The GitHub repository weiy343/SIT-OIP contains a labelled image folder "syringe" with 2 categories: dry, wet. Examples follow, each with its label.

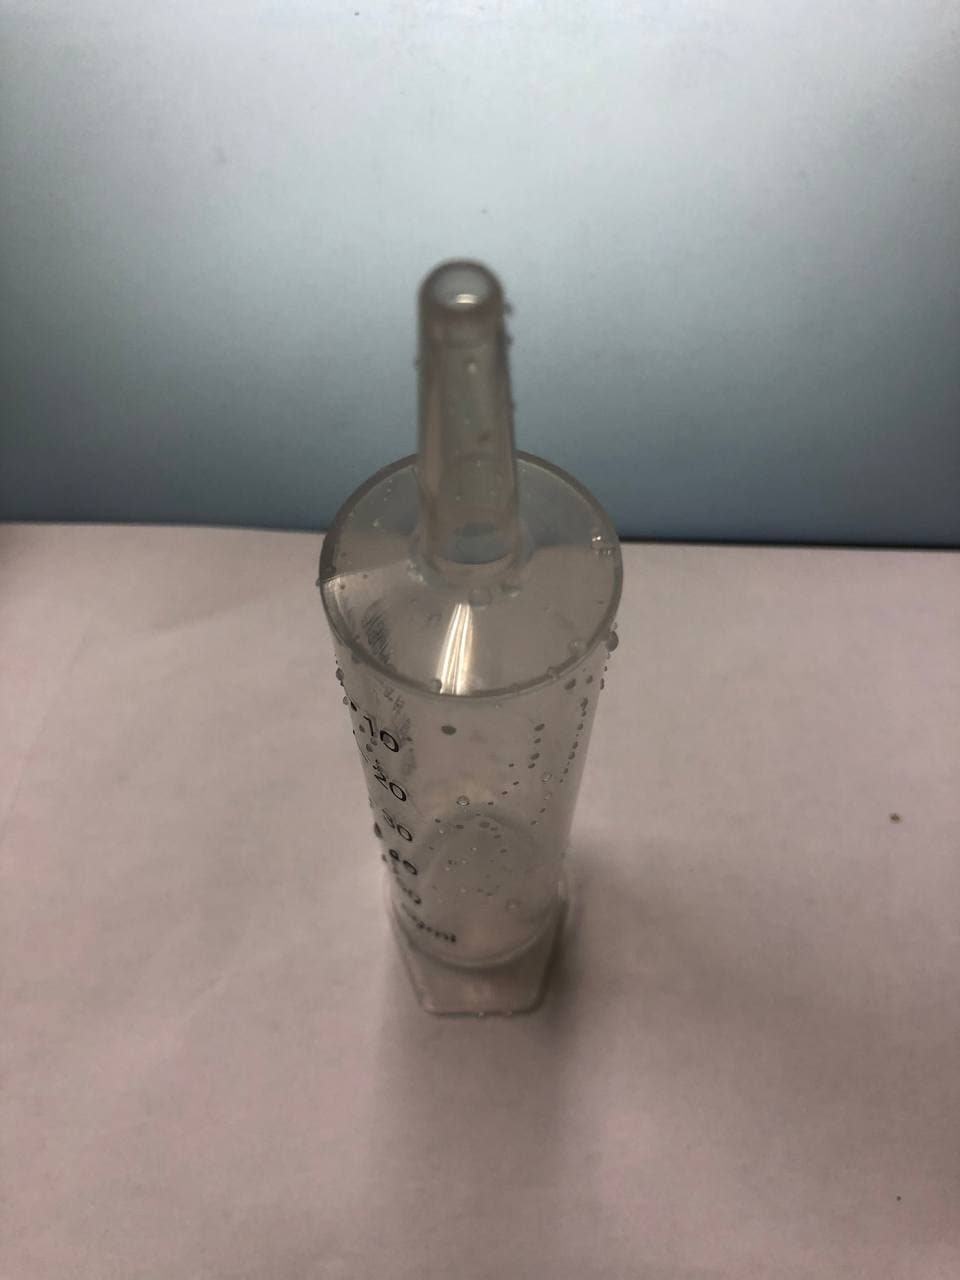
Label: wet

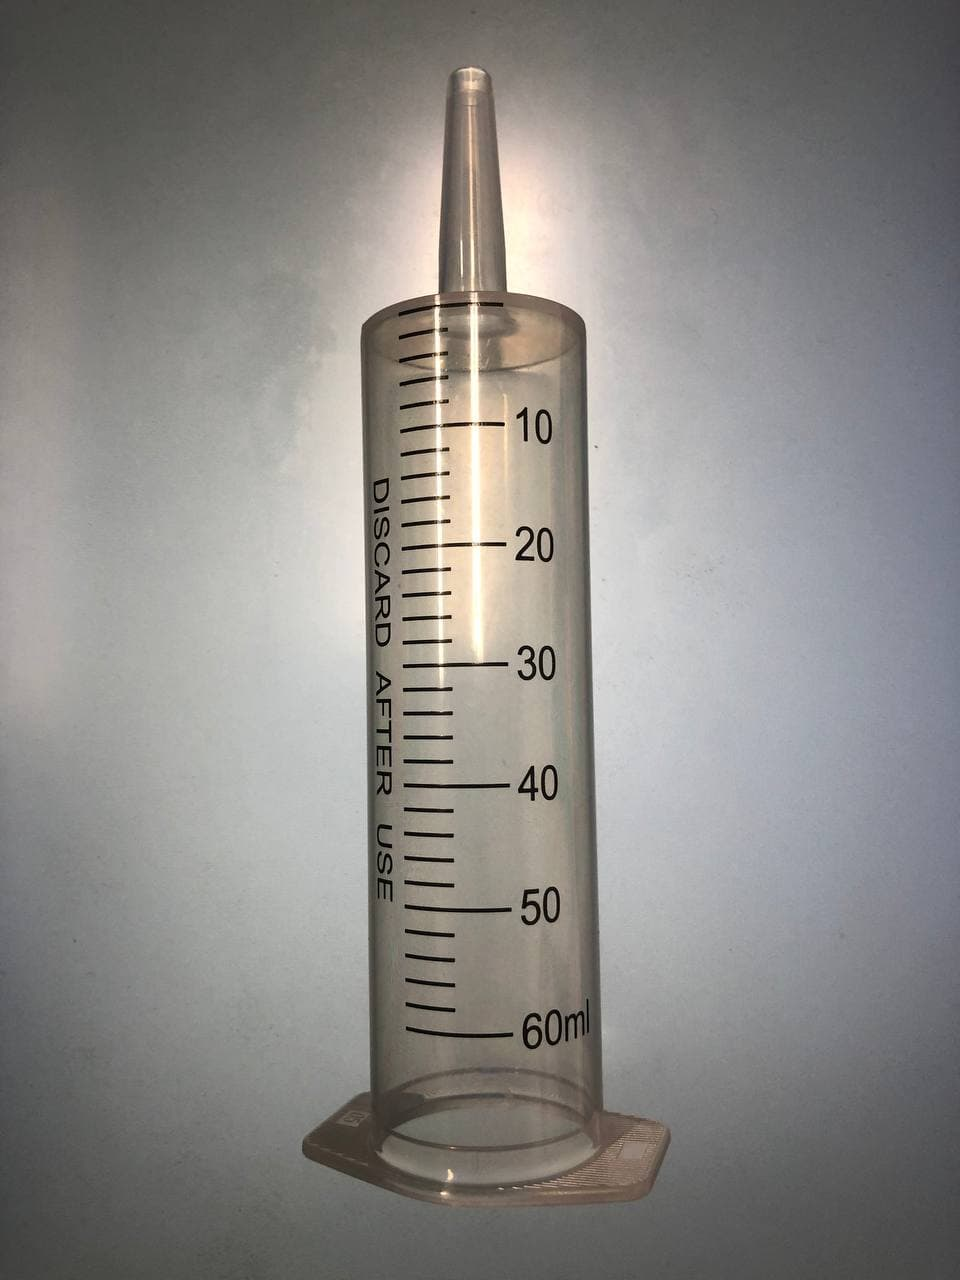
Label: dry

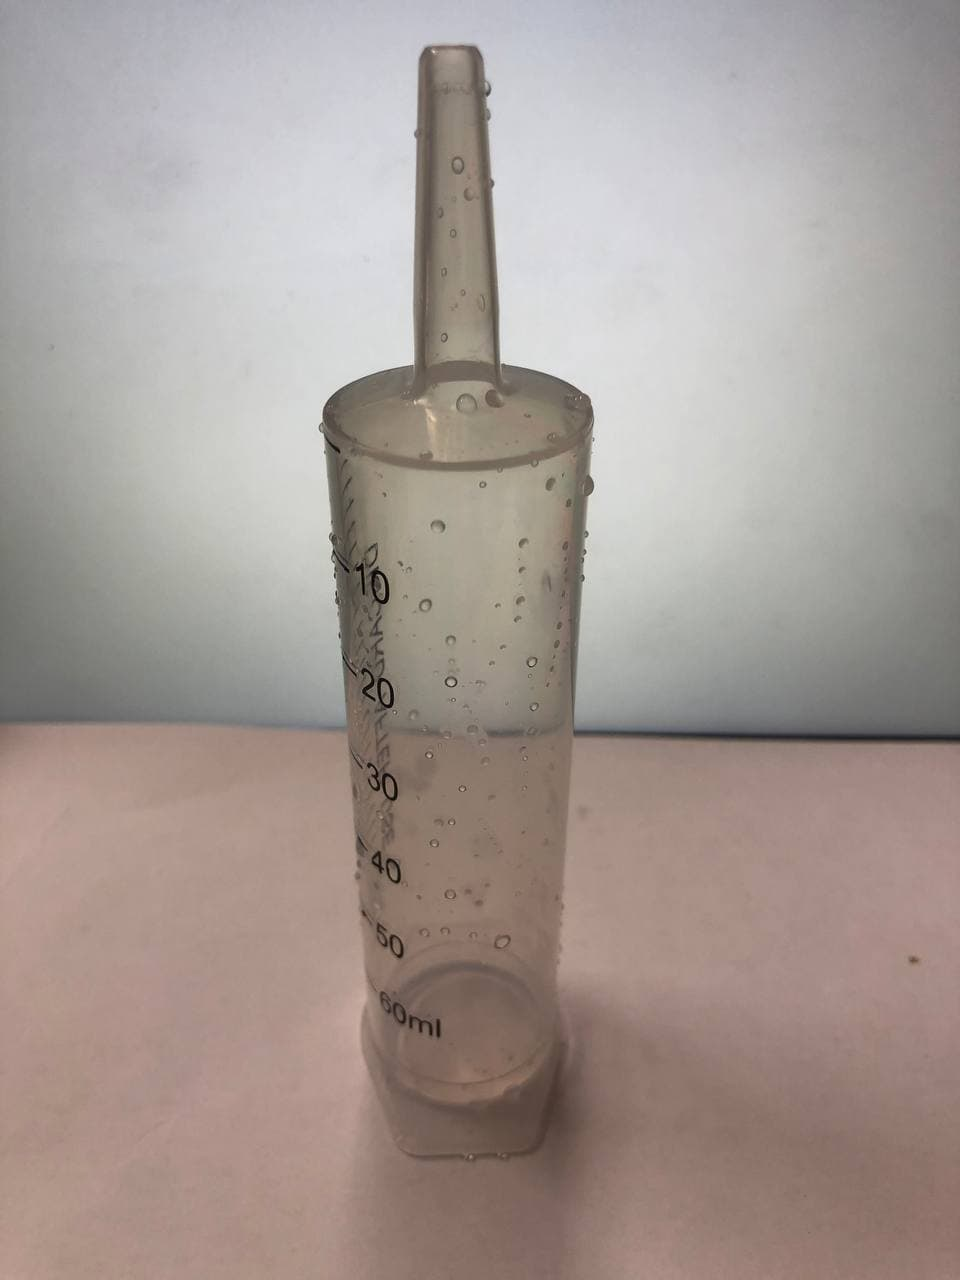
Label: wet

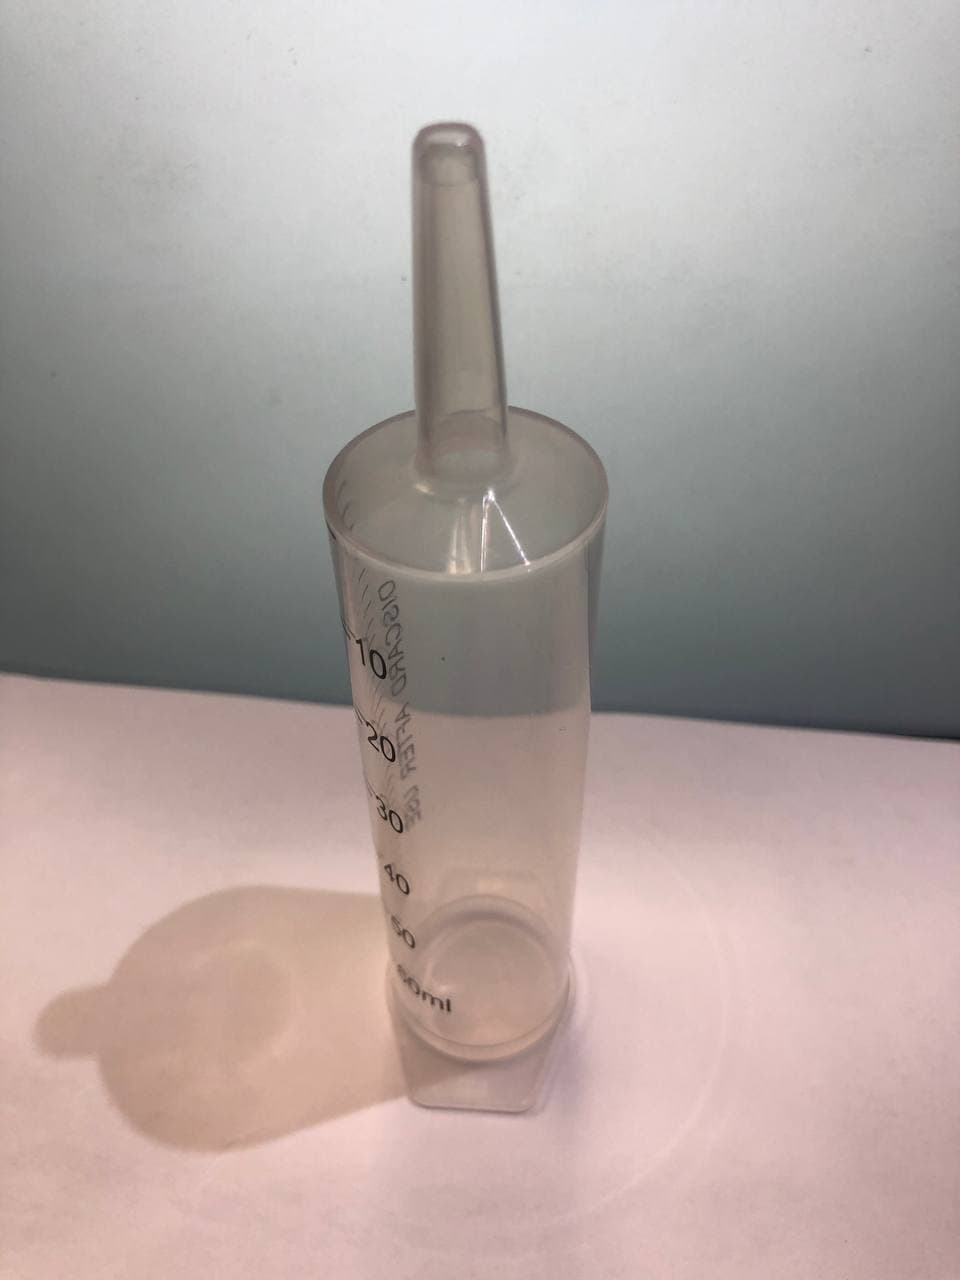
Label: dry

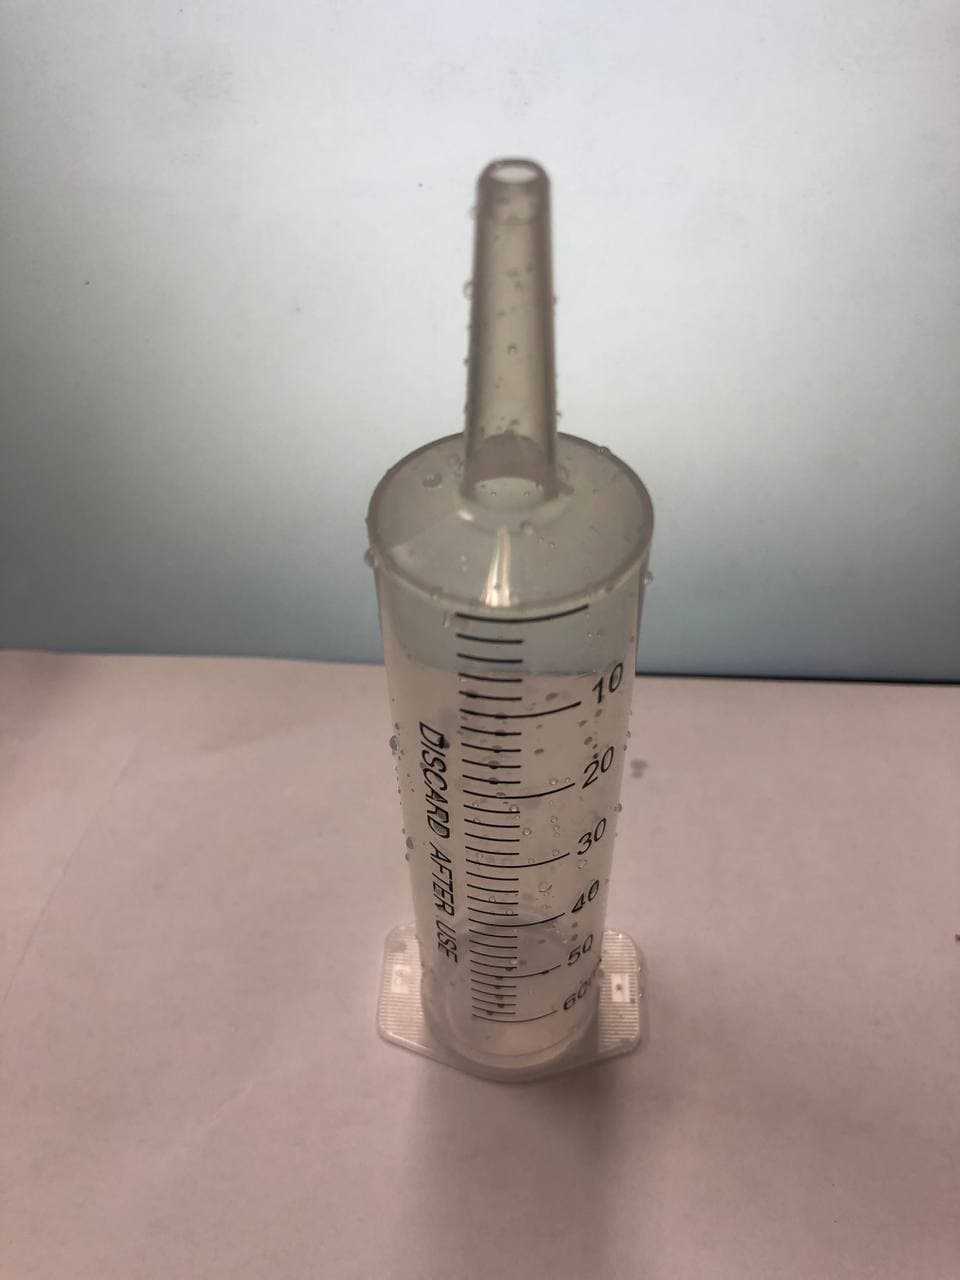
Label: wet

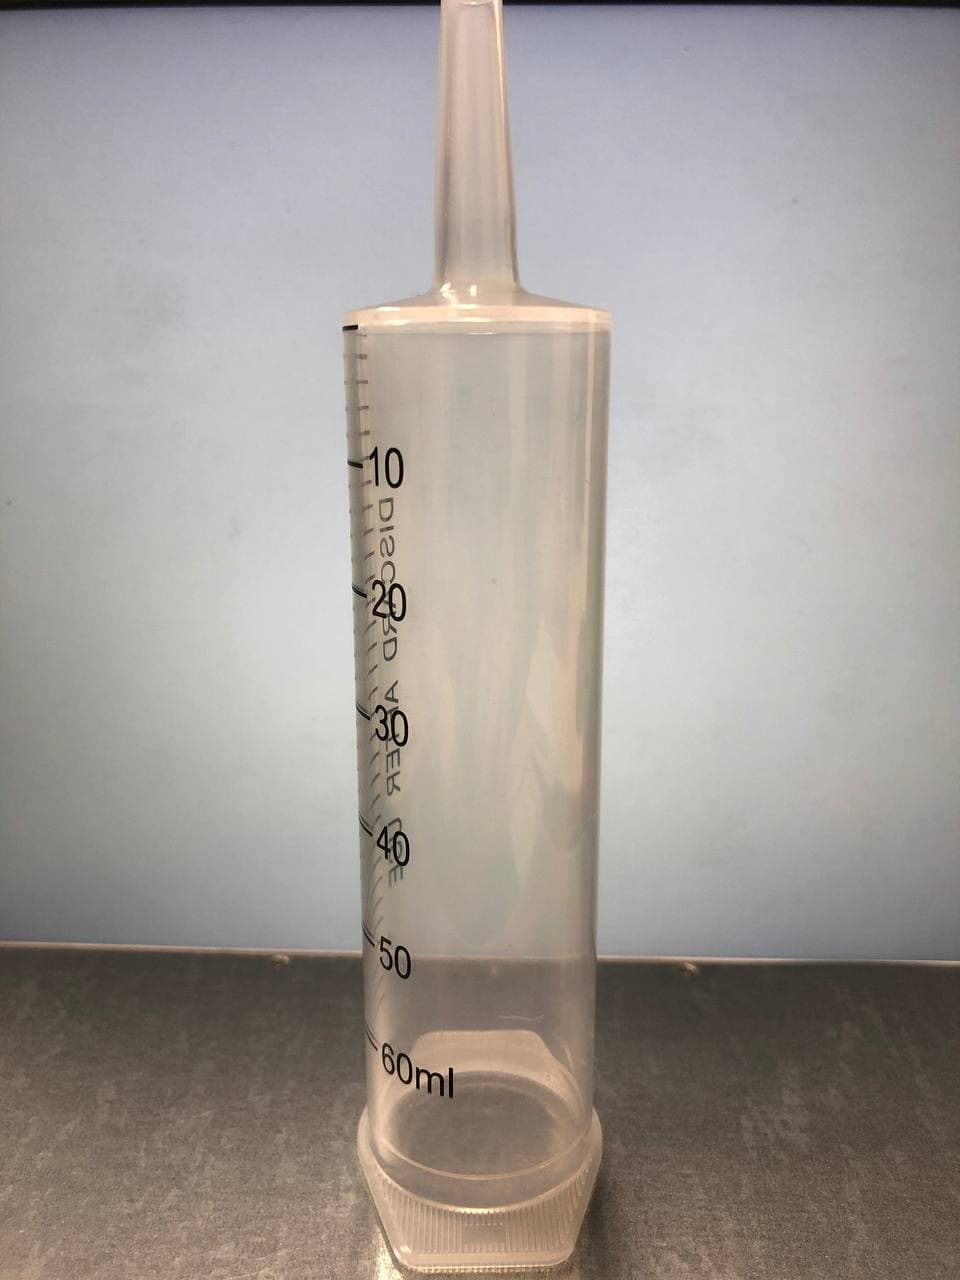
Label: dry
